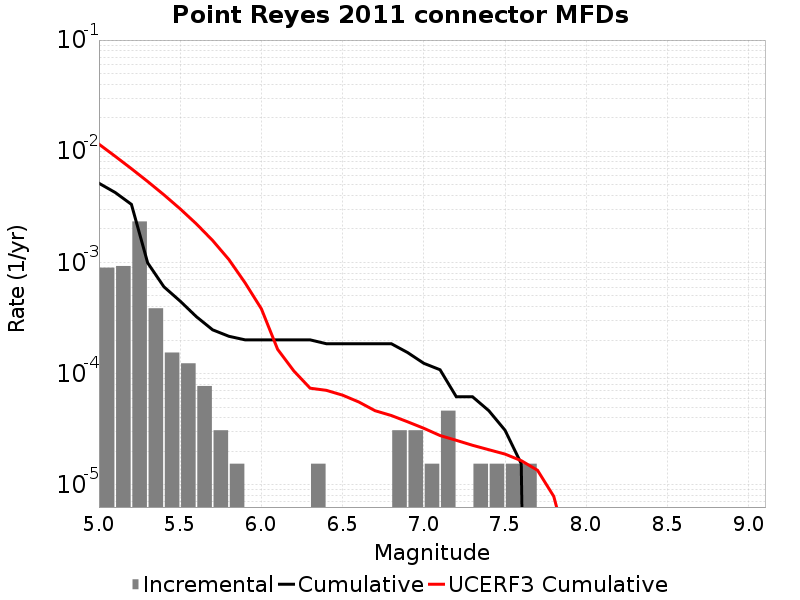

Source data for this figure (header and first rows):
Magnitude, Incremental Rate, Cumulative Rate, UCERF3 Cumulative Rate
5.05, 8.978226E-4, 0.005155, 0.01158
5.15, 9.28782E-4, 0.004257, 0.00901
5.25, 0.002337, 0.003328, 0.006968
5.35, 3.869925E-4, 9.907008E-4, 0.005346
5.45, 1.54797E-4, 6.037083E-4, 0.004057
5.55, 1.238376E-4, 4.489113E-4, 0.003034
5.65, 7.73985E-5, 3.250737E-4, 0.002221
5.75, 3.09594E-5, 2.476752E-4, 0.001575
5.85, 1.54797E-5, 2.167158E-4, 0.001062
5.95, 0.0, 2.012361E-4, 6.5446395E-4
6.05, 0.0, 2.012361E-4, 3.827783E-4
6.15, 0.0, 2.012361E-4, 1.6548306E-4
6.25, 0.0, 2.012361E-4, 1.05659616E-4
6.35, 1.54797E-5, 2.012361E-4, 7.3962954E-5
6.45, 0.0, 1.857564E-4, 7.076305E-5
6.55, 0.0, 1.857564E-4, 6.401447E-5
6.65, 0.0, 1.857564E-4, 5.557577E-5
6.75, 0.0, 1.857564E-4, 4.6394533E-5
6.85, 3.09594E-5, 1.857564E-4, 4.200414E-5
6.95, 3.09594E-5, 1.54797E-4, 3.689292E-5
7.05, 1.54797E-5, 1.238376E-4, 3.2250264E-5
7.15, 4.64391E-5, 1.083579E-4, 2.7747192E-5
7.25, 0.0, 6.19188E-5, 2.5129804E-5
7.35, 1.54797E-5, 6.19188E-5, 2.2672364E-5
7.45, 1.54797E-5, 4.64391E-5, 2.0690879E-5
7.55, 1.54797E-5, 3.09594E-5, 1.8896151E-5
7.65, 1.54797E-5, 1.54797E-5, 1.6488639E-5
7.75, 0.0, 0.0, 1.3515038E-5
7.85, 0.0, 0.0, 7.869425E-6
7.95, 0.0, 0.0, 2.207548E-6
8.05, 0.0, 0.0, 9.421604E-7
8.15, 0.0, 0.0, 3.3775845E-7
8.25, 0.0, 0.0, 0.0
8.35, 0.0, 0.0, 0.0
8.45, 0.0, 0.0, 0.0
8.55, 0.0, 0.0, 0.0
8.65, 0.0, 0.0, 0.0
8.75, 0.0, 0.0, 0.0
8.85, 0.0, 0.0, 0.0
8.95, 0.0, 0.0, 0.0
9.05, 0.0, 0.0, 0.0
